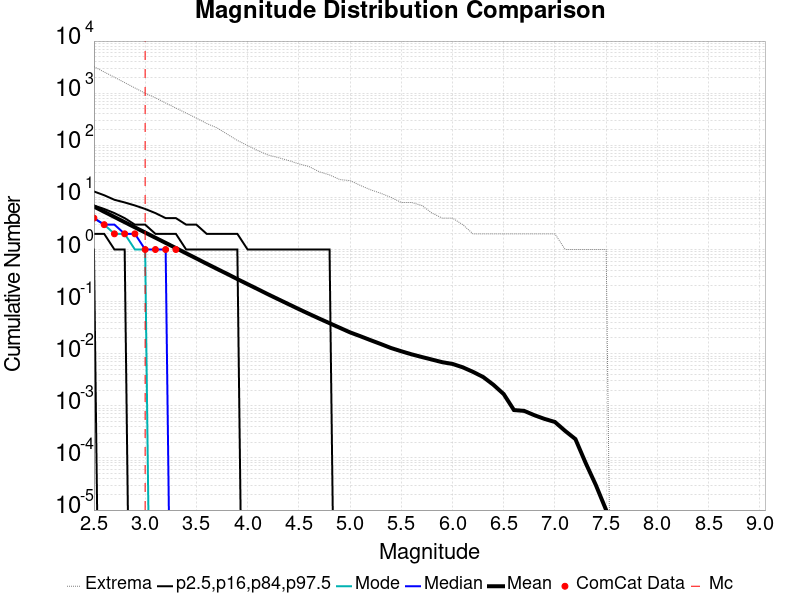

The file beside this chart, header and first rows:
Magnitude, ComCat Data, Simulation Mean, Simulation Median, Simulation Mode, Simulation Minimum, Simulation Maximum, 2.5 %-ile, 16 %-ile, 84 %-ile, 97.5 %-ile
2.5, 4.0, 6.664, 4.0, 4.0, 0.0, 3228, 1.0, 2.0, 7.0, 13.0
2.6, 3.0, 5.296, 3.0, 3.0, 0.0, 2550, 0.0, 2.0, 6.0, 11.0
2.7, 2.0, 4.209, 3.0, 2.0, 0.0, 2022, 0.0, 1.0, 5.0, 9.0
2.8, 2.0, 3.346, 2.0, 2.0, 0.0, 1596, 0.0, 1.0, 4.0, 8.0
2.9, 2.0, 2.661, 2.0, 1.0, 0.0, 1258, 0.0, 0.0, 3.0, 7.0
3.0, 1.0, 2.117, 1.0, 1.0, 0.0, 996.0, 0.0, 0.0, 3.0, 6.0
3.1, 1.0, 1.682, 1.0, 0.0, 0.0, 816.0, 0.0, 0.0, 2.0, 5.0
3.2, 1.0, 1.341, 1.0, 0.0, 0.0, 647.0, 0.0, 0.0, 2.0, 4.0
3.3, 1.0, 1.066, 0.0, 0.0, 0.0, 518.0, 0.0, 0.0, 2.0, 4.0
3.4, 0.0, 0.8459, 0.0, 0.0, 0.0, 415.0, 0.0, 0.0, 1.0, 3.0
3.5, 0.0, 0.6733, 0.0, 0.0, 0.0, 333.0, 0.0, 0.0, 1.0, 3.0
3.6, 0.0, 0.534, 0.0, 0.0, 0.0, 262.0, 0.0, 0.0, 1.0, 2.0
3.7, 0.0, 0.4259, 0.0, 0.0, 0.0, 217.0, 0.0, 0.0, 1.0, 2.0
3.8, 0.0, 0.341, 0.0, 0.0, 0.0, 164.0, 0.0, 0.0, 1.0, 2.0
3.9, 0.0, 0.2705, 0.0, 0.0, 0.0, 124.0, 0.0, 0.0, 1.0, 2.0
4.0, 0.0, 0.2162, 0.0, 0.0, 0.0, 99.0, 0.0, 0.0, 0.0, 1.0
4.1, 0.0, 0.1731, 0.0, 0.0, 0.0, 79.0, 0.0, 0.0, 0.0, 1.0
4.2, 0.0, 0.138, 0.0, 0.0, 0.0, 65.0, 0.0, 0.0, 0.0, 1.0
4.3, 0.0, 0.1109, 0.0, 0.0, 0.0, 58.0, 0.0, 0.0, 0.0, 1.0
4.4, 0.0, 0.08926, 0.0, 0.0, 0.0, 51.0, 0.0, 0.0, 0.0, 1.0
4.5, 0.0, 0.0718, 0.0, 0.0, 0.0, 44.0, 0.0, 0.0, 0.0, 1.0
4.6, 0.0, 0.05812, 0.0, 0.0, 0.0, 39.0, 0.0, 0.0, 0.0, 1.0
4.7, 0.0, 0.0472, 0.0, 0.0, 0.0, 31.0, 0.0, 0.0, 0.0, 1.0
4.8, 0.0, 0.03853, 0.0, 0.0, 0.0, 27.0, 0.0, 0.0, 0.0, 1.0
4.9, 0.0, 0.03145, 0.0, 0.0, 0.0, 22.0, 0.0, 0.0, 0.0, 0.0
5.0, 0.0, 0.02569, 0.0, 0.0, 0.0, 21.0, 0.0, 0.0, 0.0, 0.0
5.1, 0.0, 0.0217, 0.0, 0.0, 0.0, 17.0, 0.0, 0.0, 0.0, 0.0
5.2, 0.0, 0.01821, 0.0, 0.0, 0.0, 14.0, 0.0, 0.0, 0.0, 0.0
5.3, 0.0, 0.01536, 0.0, 0.0, 0.0, 12.0, 0.0, 0.0, 0.0, 0.0
5.4, 0.0, 0.01287, 0.0, 0.0, 0.0, 10.0, 0.0, 0.0, 0.0, 0.0
5.5, 0.0, 0.01116, 0.0, 0.0, 0.0, 8.0, 0.0, 0.0, 0.0, 0.0
5.6, 0.0, 0.00975, 0.0, 0.0, 0.0, 8.0, 0.0, 0.0, 0.0, 0.0
5.7, 0.0, 0.00866, 0.0, 0.0, 0.0, 7.0, 0.0, 0.0, 0.0, 0.0
5.8, 0.0, 0.00772, 0.0, 0.0, 0.0, 5.0, 0.0, 0.0, 0.0, 0.0
5.9, 0.0, 0.00688, 0.0, 0.0, 0.0, 4.0, 0.0, 0.0, 0.0, 0.0
6.0, 0.0, 0.00637, 0.0, 0.0, 0.0, 4.0, 0.0, 0.0, 0.0, 0.0
6.1, 0.0, 0.00549, 0.0, 0.0, 0.0, 3.0, 0.0, 0.0, 0.0, 0.0
6.2, 0.0, 0.00449, 0.0, 0.0, 0.0, 2.0, 0.0, 0.0, 0.0, 0.0
6.3, 0.0, 0.00357, 0.0, 0.0, 0.0, 2.0, 0.0, 0.0, 0.0, 0.0
6.4, 0.0, 0.00253, 0.0, 0.0, 0.0, 2.0, 0.0, 0.0, 0.0, 0.0
6.5, 0.0, 0.00168, 0.0, 0.0, 0.0, 2.0, 0.0, 0.0, 0.0, 0.0
6.6, 0.0, 8.3E-4, 0.0, 0.0, 0.0, 2.0, 0.0, 0.0, 0.0, 0.0
6.7, 0.0, 8.0E-4, 0.0, 0.0, 0.0, 2.0, 0.0, 0.0, 0.0, 0.0
6.8, 0.0, 6.6E-4, 0.0, 0.0, 0.0, 2.0, 0.0, 0.0, 0.0, 0.0
6.9, 0.0, 5.6E-4, 0.0, 0.0, 0.0, 2.0, 0.0, 0.0, 0.0, 0.0
7.0, 0.0, 4.9E-4, 0.0, 0.0, 0.0, 2.0, 0.0, 0.0, 0.0, 0.0
7.1, 0.0, 3.3E-4, 0.0, 0.0, 0.0, 1.0, 0.0, 0.0, 0.0, 0.0
7.2, 0.0, 2.3E-4, 0.0, 0.0, 0.0, 1.0, 0.0, 0.0, 0.0, 0.0
7.3, 0.0, 8.0E-5, 0.0, 0.0, 0.0, 1.0, 0.0, 0.0, 0.0, 0.0
7.4, 0.0, 3.0E-5, 0.0, 0.0, 0.0, 1.0, 0.0, 0.0, 0.0, 0.0
7.5, 0.0, 1.0E-5, 0.0, 0.0, 0.0, 1.0, 0.0, 0.0, 0.0, 0.0
7.6, 0.0, 0.0, 0.0, 0.0, 0.0, 0.0, 0.0, 0.0, 0.0, 0.0
7.7, 0.0, 0.0, 0.0, 0.0, 0.0, 0.0, 0.0, 0.0, 0.0, 0.0
7.8, 0.0, 0.0, 0.0, 0.0, 0.0, 0.0, 0.0, 0.0, 0.0, 0.0
7.9, 0.0, 0.0, 0.0, 0.0, 0.0, 0.0, 0.0, 0.0, 0.0, 0.0
8.0, 0.0, 0.0, 0.0, 0.0, 0.0, 0.0, 0.0, 0.0, 0.0, 0.0
8.1, 0.0, 0.0, 0.0, 0.0, 0.0, 0.0, 0.0, 0.0, 0.0, 0.0
8.2, 0.0, 0.0, 0.0, 0.0, 0.0, 0.0, 0.0, 0.0, 0.0, 0.0
8.3, 0.0, 0.0, 0.0, 0.0, 0.0, 0.0, 0.0, 0.0, 0.0, 0.0
8.4, 0.0, 0.0, 0.0, 0.0, 0.0, 0.0, 0.0, 0.0, 0.0, 0.0
... 6 more rows
